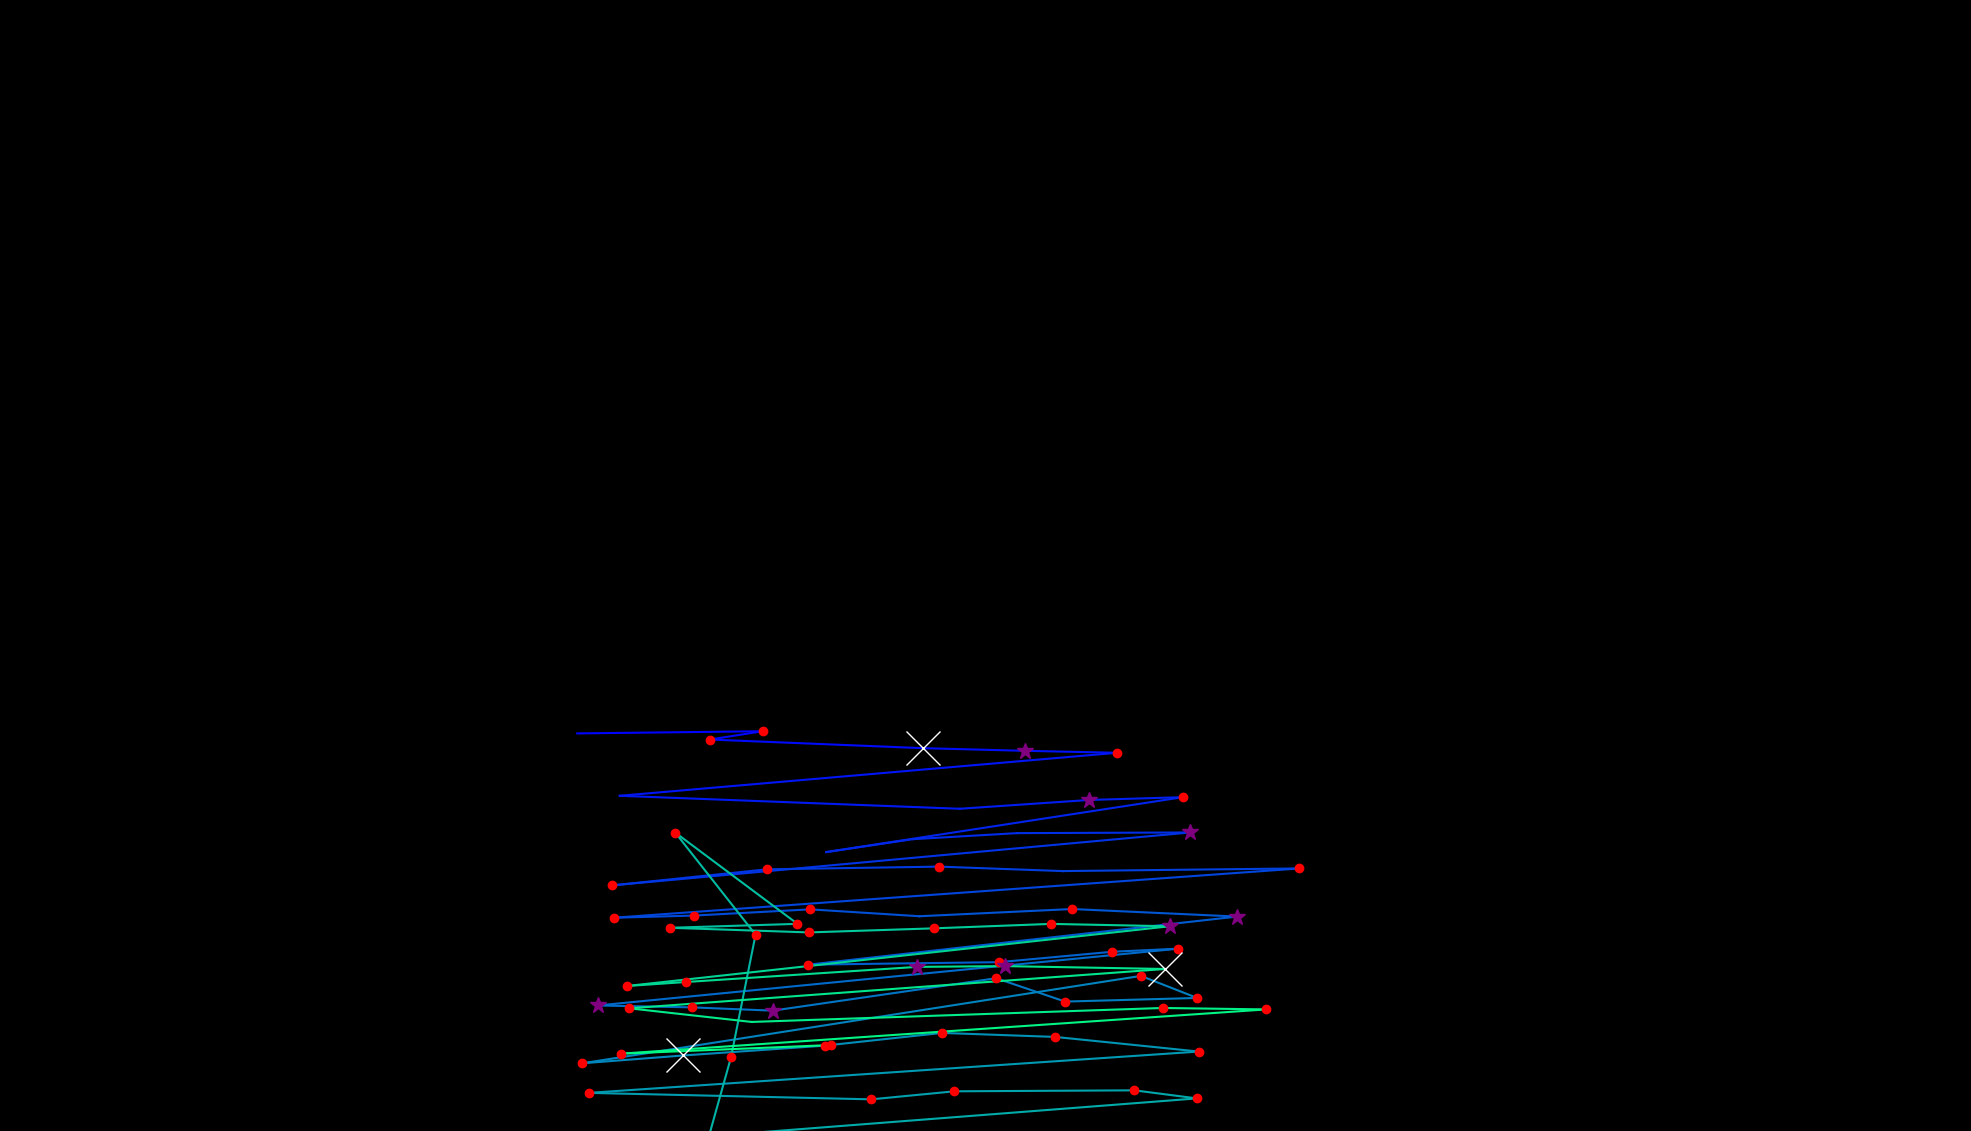

The table this chart was drawn from, first rows:
, fixation_id, timestamp, avg_gaze_x, avg_gaze_y, duration
0, 243.0, 73997, 1125, 362.5, 0.0
1, 303.0, 91602, 749.7, 516.3, 0.0
2, 304.0, 91939, 990.5, 519.2, 132.5
3, 305.0, 92096, 922.1, 508.4, 204.8
4, 306.0, 92349, 1198, 497.2, 698.9
5, 307.0, 93072, 1331, 493.7, 373.5
6, 308.0, 93482, 1451, 491.2, 180.7
7, 309.0, 93747, 804.9, 435.3, 108.4
8, 310.0, 94096, 1247, 418.5, 96.4
9, 311.0, 94217, 1414, 429.9, 325.3
10, 312.0, 94590, 1536, 433.5, 132.5
11, 313.0, 94807, 1073, 362.2, 108.4
12, 314.0, 94952, 1186, 379, 108.4
13, 315.0, 95144, 1321, 386.9, 96.4
14, 316.0, 95397, 1546, 387.7, 337.4
15, 317.0, 95843, 795.2, 319, 204.8
16, 318.0, 96133, 996, 339.8, 180.7
17, 319.0, 96373, 1220, 343.4, 168.7
18, 320.0, 96639, 1380, 337.6, 96.4
19, 321.0, 97109, 1688, 341, 180.7
20, 322.0, 97398, 797, 276.9, 228.9
21, 323.0, 97651, 900.7, 279.7, 241
22, 324.0, 97976, 1052, 287.9, 120.5
23, 325.0, 98169, 1194, 278.9, 96.4
24, 326.0, 98398, 1392, 288.3, 192.8
25, 327.0, 98723, 1607, 278.5, 349.4
26, 328.0, 99458, 1050, 216, 168.7
27, 329.0, 99699, 1298, 219.3, 168.7
28, 330.0, 99940, 1445, 232.8, 204.8
29, 331.0, 100217, 1530, 236.7, 156.6
30, 332.0, 100482, 776.3, 163, 301.2
31, 333.0, 100832, 898.4, 160.6, 120.5
32, 334.0, 101001, 1003, 156.3, 289.2
33, 335.0, 101350, 1294, 198.4, 132.5
34, 336.0, 101760, 1383, 168.1, 120.5
35, 337.0, 102025, 1555, 172.8, 192.8
36, 338.0, 102507, 1482, 201.4, 204.8
37, 339.0, 102941, 756.4, 87.97, 241
38, 340.0, 103386, 887.1, 98.06, 590.4
39, 341.0, 104037, 1071, 110.8, 204.8
40, 342.0, 104411, 1223, 127.4, 228.9
41, 343.0, 104724, 1370, 122.2, 168.7
42, 344.0, 104977, 1557, 103.2, 241
43, 345.0, 105423, 764.8, 49.51, 204.8
44, 346.0, 105808, 1132, 41.11, 120.5
45, 347.0, 105953, 1240, 51.55, 144.6
46, 348.0, 106182, 1473, 52.81, 144.6
47, 349.0, 106351, 1554, 42.34, 156.6
48, 350.0, 106616, 792.7, -16.71, 168.7
49, 351.0, 106845, 917.1, -19.62, 132.5
50, 352.0, 107037, 949.3, 95.51, 204.8
51, 353.0, 107291, 981.3, 255, 156.6
52, 354.0, 107604, 877, 387.5, 204.8
53, 355.0, 107893, 1036, 269, 144.6
54, 356.0, 108074, 870.7, 263.9, 120.5
55, 357.0, 108351, 1051, 257.9, 144.6
56, 358.0, 108724, 1213, 263.2, 216.9
57, 359.0, 109002, 1365, 269, 120.5
58, 360.0, 109158, 1519, 265.9, 301.2
59, 361.0, 109496, 814.6, 188.3, 228.9
... 10 more rows
